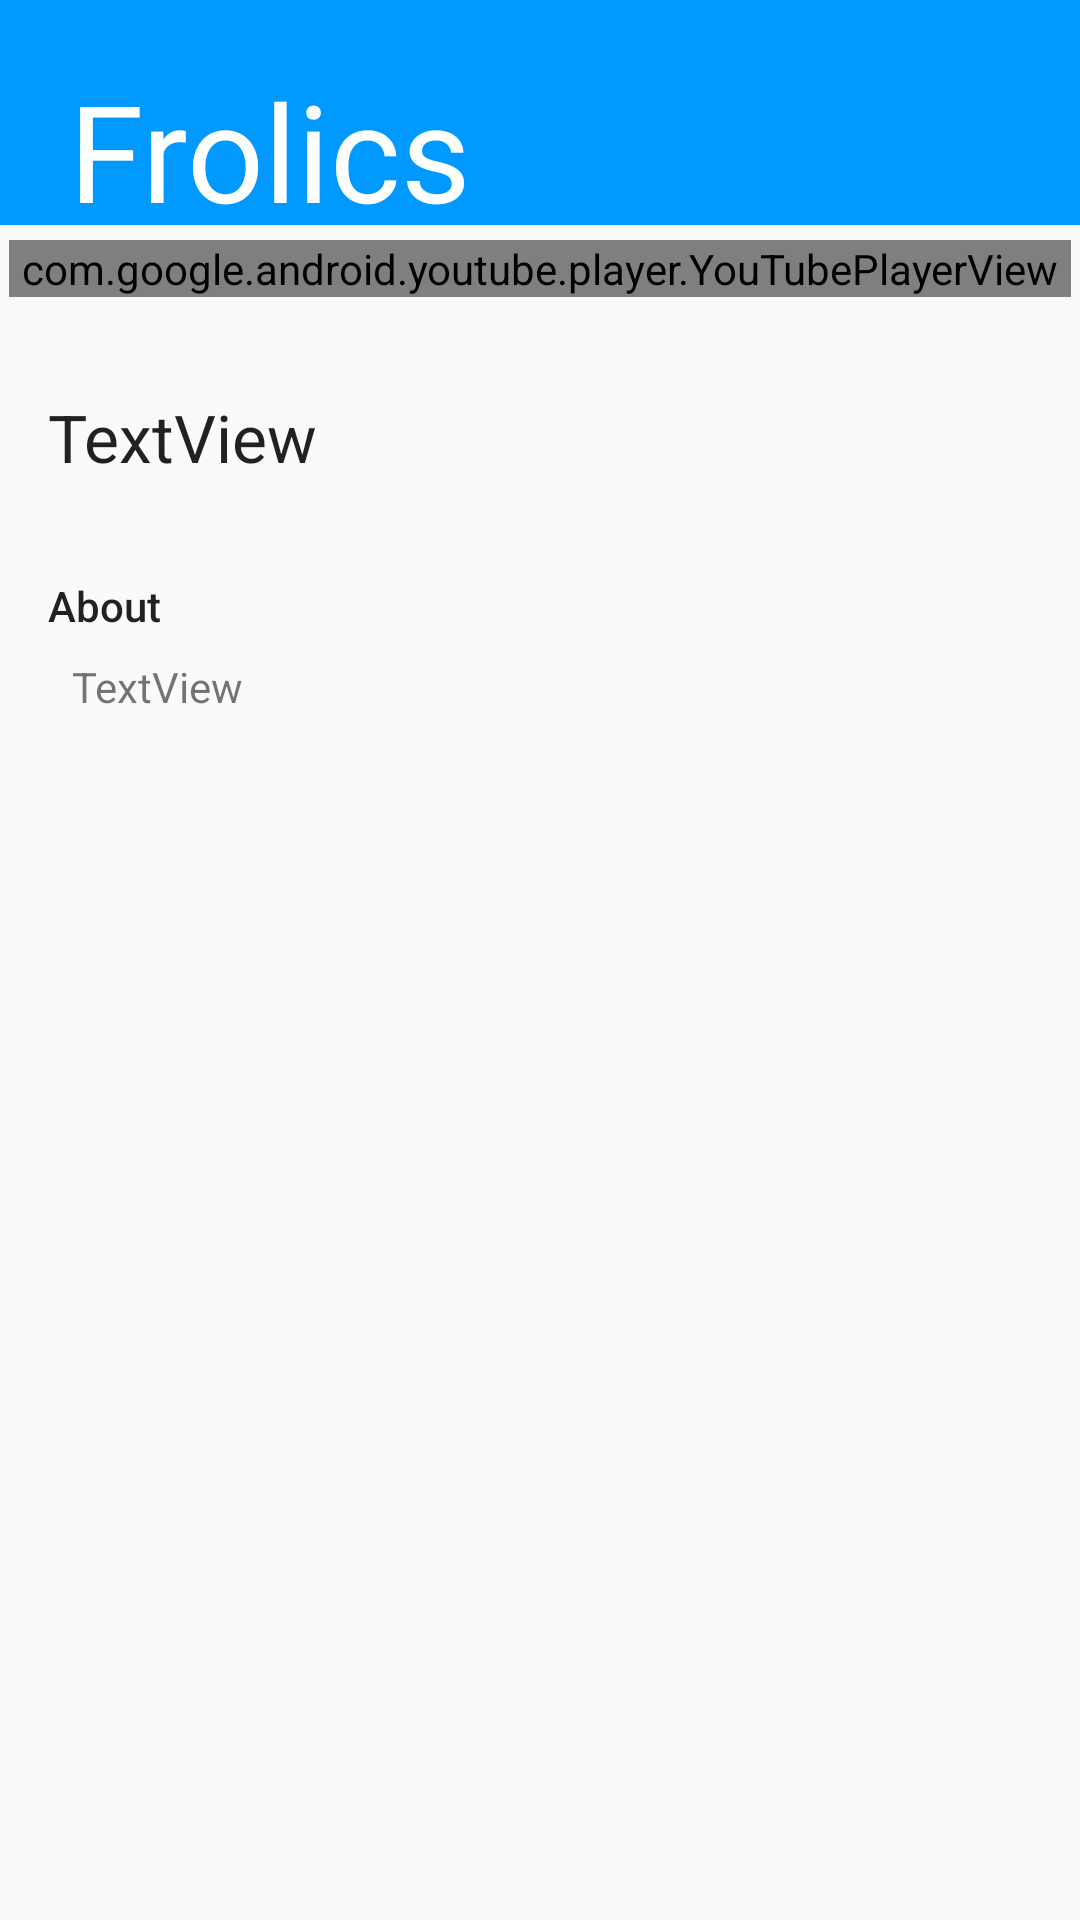

This screen was rendered from an Android layout file. Write that file and the resources it references.
<!-- AndroidManifest.xml: application theme AppTheme -->
<!-- res/layout/activity_video_player.xml -->
<?xml version="1.0" encoding="utf-8"?>

<androidx.constraintlayout.widget.ConstraintLayout xmlns:android="http://schemas.android.com/apk/res/android"
    xmlns:app="http://schemas.android.com/apk/res-auto"
    xmlns:tools="http://schemas.android.com/tools"
    android:layout_width="match_parent"
    android:layout_height="match_parent"
    tools:context=".VideoPlayer">

    <View
        android:id="@+id/view4"
        android:layout_width="wrap_content"
        android:layout_height="75dp"
        android:background="@color/colorPrimary"
        app:layout_constraintEnd_toEndOf="parent"
        app:layout_constraintStart_toStartOf="parent"
        app:layout_constraintTop_toTopOf="parent" />

    <TextView
        android:id="@+id/textView"
        android:layout_width="wrap_content"
        android:layout_height="wrap_content"
        android:layout_marginTop="20dp"
        android:text="@string/frolics"
        android:textAlignment="center"
        android:textAppearance="@style/TextAppearance.AppCompat.Display2"
        android:textColor="#FFFFFF"
        app:layout_constraintEnd_toEndOf="parent"
        app:layout_constraintHorizontal_bias="0.1"
        app:layout_constraintStart_toStartOf="parent"
        app:layout_constraintTop_toTopOf="parent" />

    <TextView
        android:id="@+id/tvVideoTitle"
        android:layout_width="wrap_content"
        android:layout_height="wrap_content"
        android:layout_marginStart="16dp"
        android:layout_marginTop="32dp"
        android:text="@string/textView"
        android:textAppearance="@style/TextAppearance.AppCompat.Large"
        app:layout_constraintStart_toStartOf="parent"
        app:layout_constraintTop_toBottomOf="@+id/youTubePlayerView" />

    <com.google.android.youtube.player.YouTubePlayerView
        android:id="@+id/youTubePlayerView"
        android:layout_width="match_parent"
        android:layout_height="wrap_content"
        android:layout_marginStart="3dp"
        android:layout_marginTop="5dp"
        android:layout_marginEnd="3dp"
        app:layout_constraintEnd_toEndOf="parent"
        app:layout_constraintHorizontal_bias="0.5"
        app:layout_constraintStart_toStartOf="parent"
        app:layout_constraintTop_toBottomOf="@+id/view4">

    </com.google.android.youtube.player.YouTubePlayerView>

    <ImageView
        android:id="@+id/imageView4"
        android:layout_width="108dp"
        android:layout_height="108dp"
        android:layout_marginStart="100dp"
        android:layout_marginEnd="32dp"
        android:contentDescription="@string/todo"
        android:src="@drawable/ic_launcher_foreground"
        app:layout_constraintBottom_toTopOf="@+id/youTubePlayerView"
        app:layout_constraintEnd_toEndOf="parent"
        app:layout_constraintHorizontal_bias="1.0"
        app:layout_constraintStart_toEndOf="@+id/textView"
        app:layout_constraintTop_toTopOf="parent"
        app:layout_constraintVertical_bias="0.0"
        app:srcCompat="@drawable/ic_launcher_foreground" />

    <TextView
        android:id="@+id/textView7"
        android:layout_width="wrap_content"
        android:layout_height="wrap_content"
        android:layout_marginStart="16dp"
        android:layout_marginTop="32dp"
        android:text="@string/about"
        android:textAppearance="@style/TextAppearance.AppCompat.Body2"
        app:layout_constraintStart_toStartOf="parent"
        app:layout_constraintTop_toBottomOf="@+id/tvVideoTitle" />

    <TextView
        android:id="@+id/tvVideoDescription"
        android:layout_width="match_parent"
        android:layout_height="wrap_content"
        android:layout_marginStart="24dp"
        android:layout_marginTop="8dp"
        android:layout_marginEnd="32dp"
        android:text="@string/textView"
        app:layout_constraintEnd_toEndOf="parent"
        app:layout_constraintHorizontal_bias="0.0"
        app:layout_constraintStart_toStartOf="parent"
        app:layout_constraintTop_toBottomOf="@+id/textView7" />

</androidx.constraintlayout.widget.ConstraintLayout>
<!-- resources referenced by this layout -->
<resources>
  <color name="colorPrimary">#0099ff</color>
  <string name="about">About</string>
  <string name="frolics">Frolics</string>
  <string name="textView">TextView</string>
  <string name="todo">TODO</string>
  <style name="AppTheme" parent="Theme.AppCompat.Light.NoActionBar">
          
          <item name="colorPrimary">@color/colorPrimary</item>
          <item name="colorPrimaryDark">@color/colorPrimaryDark</item>
          <item name="colorAccent">@color/colorAccent</item>
      </style>
  <color name="colorPrimaryDark">#0099ff</color>
  <color name="colorAccent">#F44336</color>
</resources>
